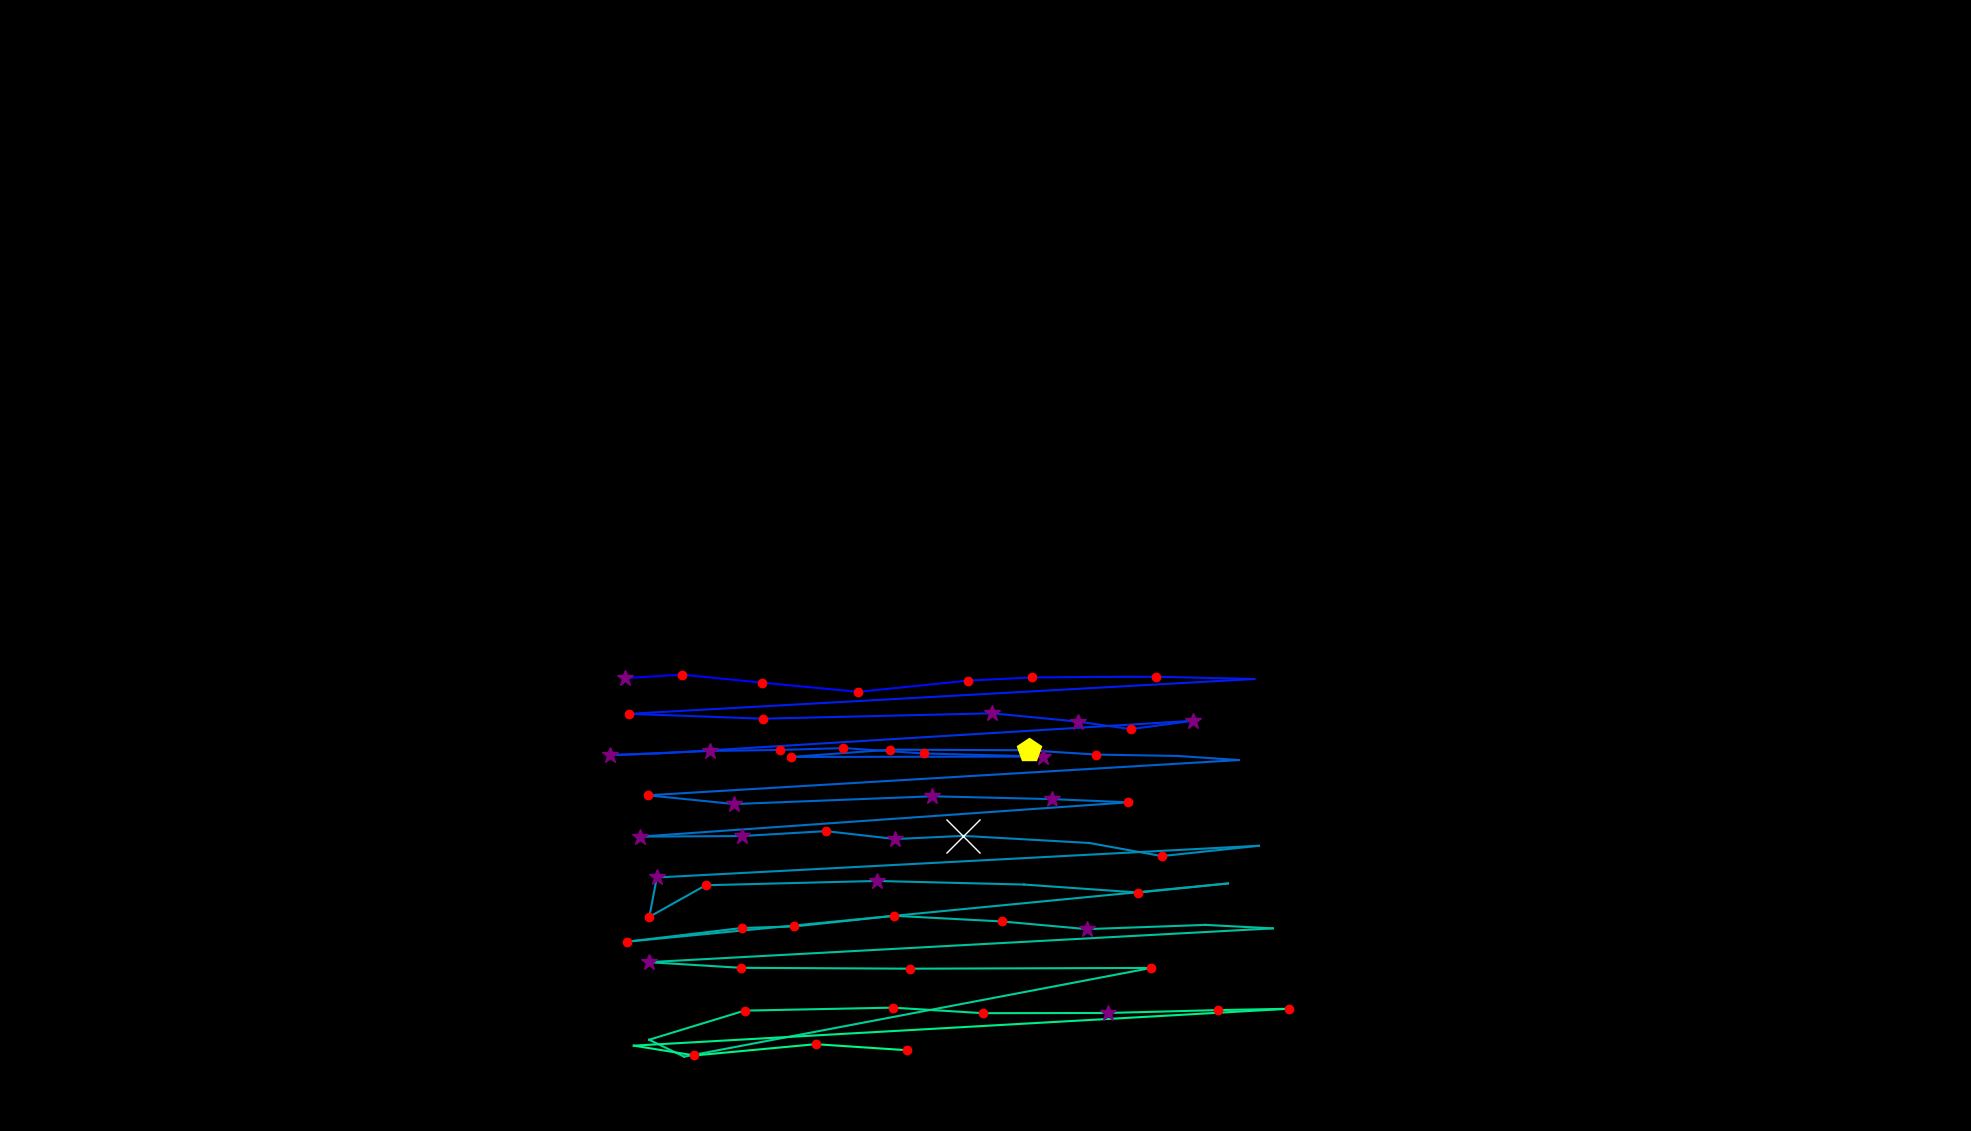

Values plotted in this chart, from the file beside it:
, fixation_id, timestamp, avg_gaze_x, avg_gaze_y, duration
0, 277.0, 85924, 812, 588.1, 313.3
1, 278.0, 86262, 885.9, 592.7, 168.7
2, 279.0, 86455, 989.9, 582.3, 192.8
3, 280.0, 86696, 1115, 570.3, 144.6
4, 281.0, 87057, 1258, 585, 156.6
5, 282.0, 87238, 1340, 589, 132.5
6, 283.0, 87394, 1424, 589.7, 96.4
7, 284.0, 87575, 1502, 589.9, 132.5
8, 285.0, 87768, 1629, 587, 96.4
9, 286.0, 88009, 816.9, 541.8, 204.8
10, 287.0, 88250, 990.6, 535.5, 180.7
11, 288.0, 88563, 1288, 542.5, 313.3
12, 289.0, 88913, 1400, 531.6, 313.3
13, 290.0, 89262, 1469, 521.9, 204.8
14, 291.0, 89491, 1549, 532.7, 301.2
15, 292.0, 90045, 854.7, 490.3, 96.4
16, 293.0, 90166, 792.8, 488.1, 373.5
17, 294.0, 90612, 922.7, 493.6, 373.5
18, 295.0, 91033, 1013, 494.9, 132.5
19, 296.0, 91190, 1095, 497.3, 204.8
20, 297.0, 91503, 1199, 490.3, 192.8
21, 298.0, 91744, 1355, 486.3, 301.2
22, 299.0, 92118, 1027, 485.8, 192.8
23, 300.0, 92527, 1156, 495.3, 120.5
24, 301.0, 92672, 1336, 494.5, 457.9
25, 302.0, 93166, 1424, 488.9, 180.7
26, 303.0, 93371, 1530, 487, 108.4
27, 304.0, 93588, 1609, 481.8, 96.4
28, 305.0, 93805, 841.2, 436, 132.5
29, 306.0, 94058, 953.8, 424.6, 373.5
30, 307.0, 94564, 1211, 434.7, 301.2
31, 308.0, 94913, 1366, 431, 265.1
32, 309.0, 95202, 1466, 426.9, 120.5
33, 310.0, 95407, 831.7, 382.3, 325.3
34, 311.0, 95757, 963.1, 383.1, 265.1
35, 312.0, 96058, 1073, 389.4, 204.8
36, 313.0, 96299, 1163, 379.2, 313.3
37, 314.0, 96636, 1251, 383.3, 662.7
38, 315.0, 97359, 1415, 374.1, 96.4
39, 316.0, 97540, 1509, 357, 180.7
40, 317.0, 97745, 1635, 370.5, 108.4
41, 318.0, 98022, 853, 329.2, 289.2
42, 319.0, 98335, 843.3, 278.1, 144.6
43, 320.0, 98504, 916.5, 319.2, 180.7
44, 321.0, 98757, 1139, 324.7, 253
45, 322.0, 99046, 1330, 320.1, 108.4
46, 323.0, 99323, 1478, 309.7, 228.9
47, 324.0, 99637, 1595, 321.5, 96.4
48, 325.0, 99829, 814.1, 245.8, 216.9
49, 326.0, 100119, 963.6, 263.6, 132.5
50, 327.0, 100323, 1032, 265.7, 156.6
51, 328.0, 100516, 1161, 279.5, 168.7
52, 329.0, 100757, 1302, 272.1, 216.9
53, 330.0, 101022, 1411, 262.2, 253
54, 331.0, 101336, 1566, 267.7, 108.4
55, 332.0, 101468, 1653, 263.1, 96.4
56, 333.0, 101745, 842.3, 219.3, 349.4
57, 334.0, 102119, 961.9, 211.9, 168.7
58, 335.0, 102384, 1182, 210.8, 180.7
59, 336.0, 102613, 1495, 211.8, 192.8
... 12 more rows
